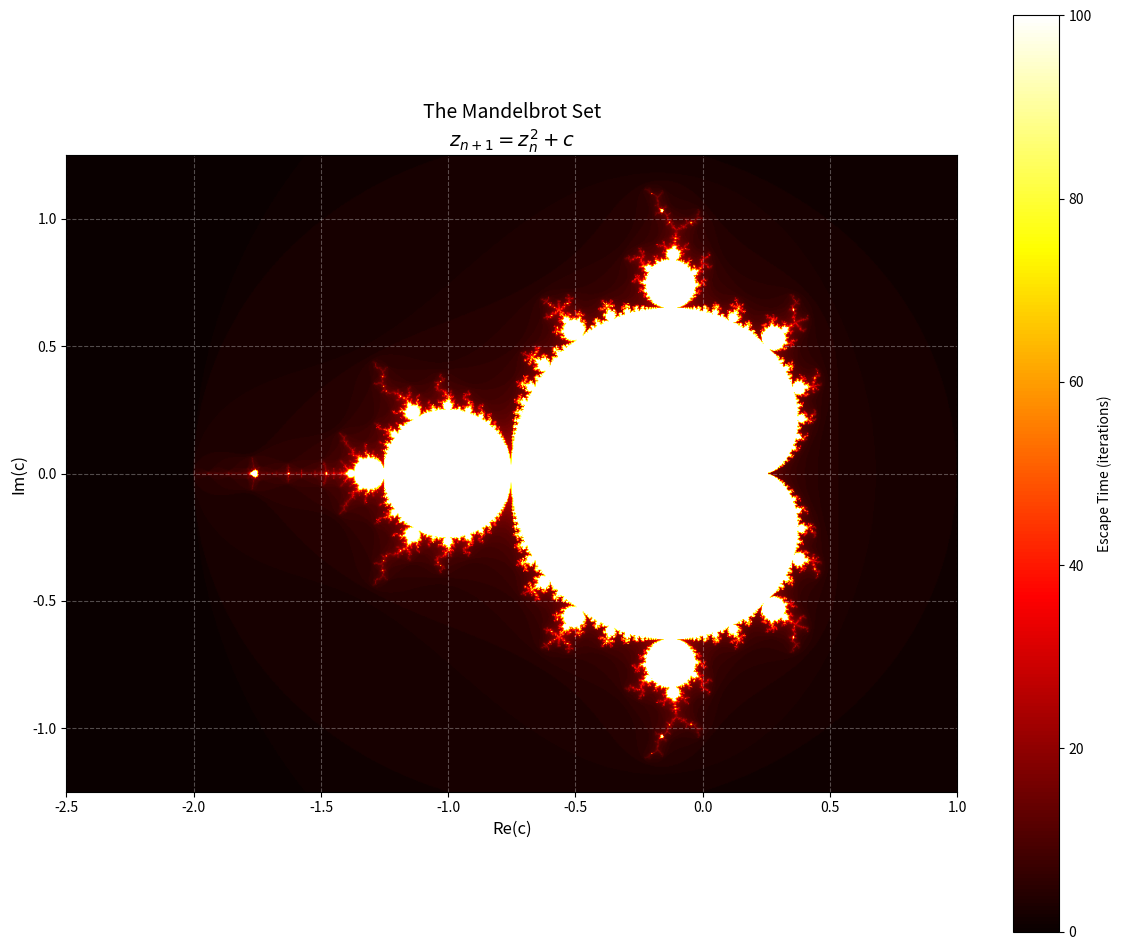
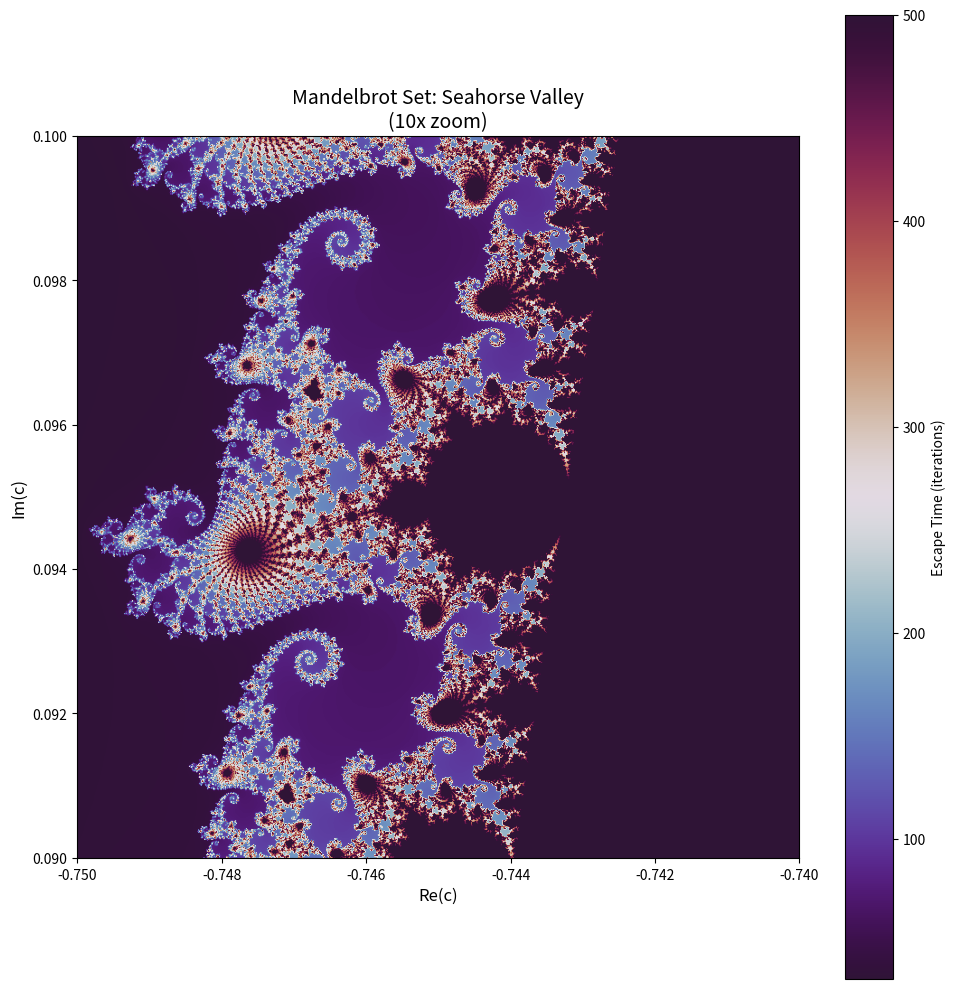

Source code (Python) for these figures, in order:
import numpy as np
import matplotlib.pyplot as plt
from matplotlib.colors import LinearSegmentedColormap

def mandelbrot(c, max_iter):
    """
    Compute the escape time for a complex number c.
    
    Parameters:
    -----------
    c : complex or ndarray
        Complex number(s) to test
    max_iter : int
        Maximum number of iterations
    
    Returns:
    --------
    ndarray
        Escape time for each point (max_iter if bounded)
    """
    z = np.zeros_like(c)
    escape_time = np.zeros(c.shape, dtype=int)
    mask = np.ones(c.shape, dtype=bool)
    
    for i in range(max_iter):
        z[mask] = z[mask]**2 + c[mask]
        escaped = mask & (np.abs(z) > 2)
        escape_time[escaped] = i
        mask[escaped] = False
    
    escape_time[mask] = max_iter
    return escape_time

def create_complex_plane(x_min, x_max, y_min, y_max, width, height):
    """
    Create a grid of complex numbers covering the specified region.
    
    Parameters:
    -----------
    x_min, x_max : float
        Real axis bounds
    y_min, y_max : float
        Imaginary axis bounds
    width, height : int
        Resolution of the grid
    
    Returns:
    --------
    ndarray
        2D array of complex numbers
    """
    x = np.linspace(x_min, x_max, width)
    y = np.linspace(y_min, y_max, height)
    X, Y = np.meshgrid(x, y)
    return X + 1j * Y

# Define the region of the complex plane to visualize
x_min, x_max = -2.5, 1.0
y_min, y_max = -1.25, 1.25

# Resolution
width = 1000
height = 800

# Maximum iterations
max_iter = 100

# Create the complex plane
c = create_complex_plane(x_min, x_max, y_min, y_max, width, height)

print(f"Computing Mandelbrot set for {width}x{height} grid with {max_iter} max iterations...")

# Compute the Mandelbrot set
escape_times = mandelbrot(c, max_iter)
print(f"Computation complete. Shape: {escape_times.shape}")

# Create figure
fig, ax = plt.subplots(figsize=(12, 9.6))

# Plot the Mandelbrot set
im = ax.imshow(
    escape_times,
    extent=[x_min, x_max, y_min, y_max],
    cmap='hot',
    origin='lower',
    interpolation='bilinear'
)

# Add colorbar
cbar = plt.colorbar(im, ax=ax, label='Escape Time (iterations)')

# Labels and title
ax.set_xlabel('Re(c)', fontsize=12)
ax.set_ylabel('Im(c)', fontsize=12)
ax.set_title('The Mandelbrot Set\n$z_{n+1} = z_n^2 + c$', fontsize=14)

# Add grid
ax.grid(True, alpha=0.3, color='white', linestyle='--')

plt.tight_layout()

# Save the figure
plt.savefig('plot.png', dpi=150, bbox_inches='tight')
print("Figure saved to 'plot.png'")

plt.show()

# Zoom into the Seahorse Valley
x_min_zoom, x_max_zoom = -0.75, -0.74
y_min_zoom, y_max_zoom = 0.09, 0.10

# Higher resolution for zoomed view
width_zoom = 800
height_zoom = 800
max_iter_zoom = 500

# Create zoomed complex plane
c_zoom = create_complex_plane(x_min_zoom, x_max_zoom, y_min_zoom, y_max_zoom, 
                               width_zoom, height_zoom)

# Compute Mandelbrot set for zoomed region
escape_times_zoom = mandelbrot(c_zoom, max_iter_zoom)

print(f"Zoomed computation complete for Seahorse Valley region.")

# Create zoomed figure
fig, ax = plt.subplots(figsize=(10, 10))

# Use a different colormap for variety
im = ax.imshow(
    escape_times_zoom,
    extent=[x_min_zoom, x_max_zoom, y_min_zoom, y_max_zoom],
    cmap='twilight_shifted',
    origin='lower',
    interpolation='bilinear'
)

cbar = plt.colorbar(im, ax=ax, label='Escape Time (iterations)')

ax.set_xlabel('Re(c)', fontsize=12)
ax.set_ylabel('Im(c)', fontsize=12)
ax.set_title('Mandelbrot Set: Seahorse Valley\n(10x zoom)', fontsize=14)

plt.tight_layout()
plt.show()